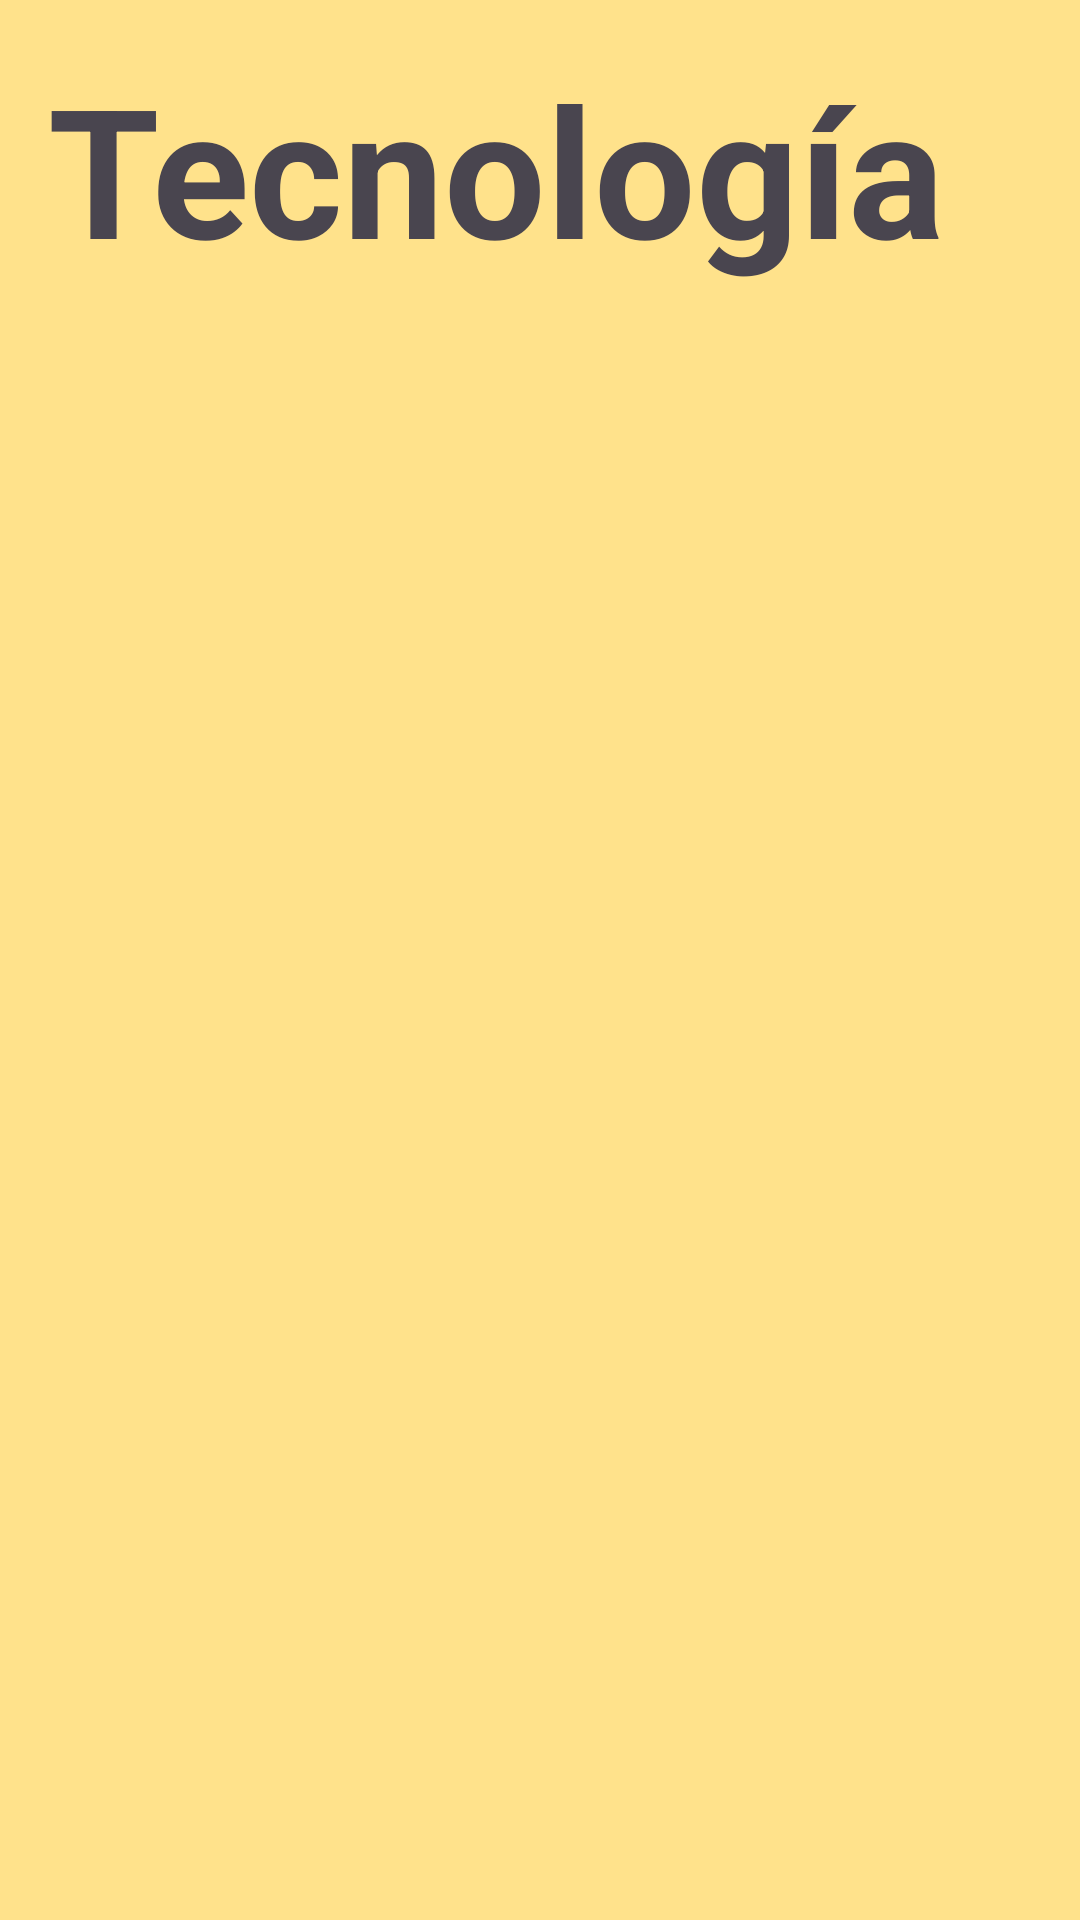

Here is an Android app screen rendered from its layout file. Give the layout XML and the strings, colors and styles it references.
<!-- AndroidManifest.xml: application theme MyCustomTheme -->
<!-- res/layout/fragment_technology.xml -->
<?xml version="1.0" encoding="utf-8"?>
<ScrollView xmlns:android="http://schemas.android.com/apk/res/android"
    xmlns:app="http://schemas.android.com/apk/res-auto"
    xmlns:tools="http://schemas.android.com/tools"
    android:id="@+id/sv_technology_news"
    android:layout_width="match_parent"
    android:layout_height="match_parent"
    tools:context=".fragments.TechnologyFragment" >

    <LinearLayout
        android:layout_width="match_parent"
        android:layout_height="wrap_content"
        android:orientation="vertical">

        <TextView
            android:id="@+id/tv_news_technology"
            style="@style/customTextTitleNews"
            android:layout_width="match_parent"
            android:layout_height="wrap_content"
            android:text="@string/technology" />

        <androidx.core.widget.NestedScrollView
            android:layout_width="match_parent"
            android:layout_height="match_parent" >

            <androidx.recyclerview.widget.RecyclerView
                android:id="@+id/rv_technology_news"
                android:layout_width="match_parent"
                android:layout_height="wrap_content"
                app:layout_constraintBottom_toBottomOf="parent"
                app:layout_constraintEnd_toEndOf="parent"
                app:layout_constraintStart_toStartOf="parent"
                app:layout_constraintTop_toBottomOf="@+id/tv_news_technology"
                tools:listitem="@layout/item_news" >

            </androidx.recyclerview.widget.RecyclerView>
        </androidx.core.widget.NestedScrollView>

    </LinearLayout>
</ScrollView>
<!-- res/layout/item_news.xml (included above) -->
<?xml version="1.0" encoding="utf-8"?>
<androidx.cardview.widget.CardView xmlns:android="http://schemas.android.com/apk/res/android"
    xmlns:app="http://schemas.android.com/apk/res-auto"
    xmlns:tools="http://schemas.android.com/tools"
    android:layout_width="match_parent"
    android:layout_height="100dp"
    android:layout_marginTop="12dp"
    app:cardCornerRadius="12dp">

    <androidx.constraintlayout.widget.ConstraintLayout
        android:layout_width="match_parent"
        android:layout_height="match_parent">

        <ImageView
            android:id="@+id/iv_item_news"
            android:layout_width="100dp"
            android:layout_height="0dp"
            android:scaleType="centerCrop"
            app:layout_constraintBottom_toBottomOf="parent"
            app:layout_constraintStart_toStartOf="parent"
            app:layout_constraintTop_toTopOf="parent"
            app:srcCompat="@drawable/ic_launcher_background" />

        <TextView
            android:id="@+id/tv_item_news"
            android:layout_width="0dp"
            android:layout_height="0dp"
            android:layout_marginStart="8dp"
            android:layout_marginTop="8dp"
            android:layout_marginEnd="8dp"
            android:layout_marginBottom="8dp"
            android:text="TextView"
            app:layout_constraintBottom_toBottomOf="parent"
            app:layout_constraintEnd_toEndOf="parent"
            app:layout_constraintStart_toEndOf="@+id/iv_item_news"
            app:layout_constraintTop_toTopOf="parent" />
    </androidx.constraintlayout.widget.ConstraintLayout>
</androidx.cardview.widget.CardView>
<!-- resources referenced by this layout -->
<resources>
  <string name="technology">Tecnología</string>
  <style name="customTextTitleNews">
          <item name="android:paddingLeft">16dp</item>
          <item name="android:paddingTop">16dp</item>
          <item name="android:textSize">60sp</item>
          <item name="android:textStyle">bold</item>
      </style>
      a
  <style name="MyCustomTheme" parent="Theme.Material3.DayNight.NoActionBar">
          
          
          <item name="android:colorBackground">@color/yellow</item>
      </style>
  <color name="yellow">#FFE28B</color>
</resources>
